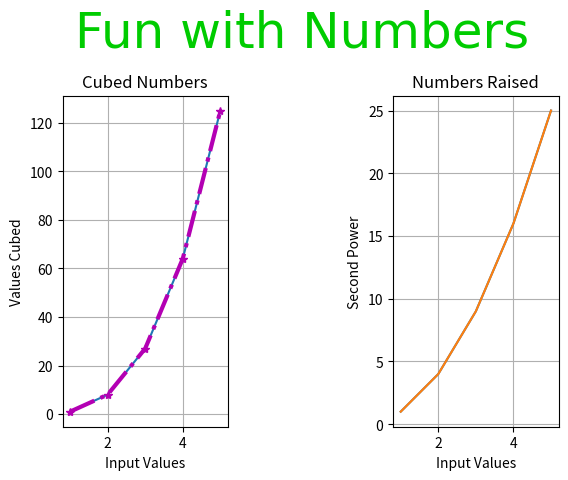

Recreate this plot in Python.
import matplotlib.pyplot as plt
cubed=[]
inputVal=[1,2,3,4,5]
for num in inputVal:
    cubed.append(num*num*num) 
ax1 = plt.subplot(1,2,1)    
ax1.plot(inputVal,cubed) 
plt.plot(inputVal, cubed,  marker='*', ls='-.', color='#B300B3',lw="3.0")
plt.title("Cubed Numbers")
plt.ylabel("Values Cubed")
plt.xlabel("Input Values")
plt.grid()
power=[]
inputVal=[1,2,3,4,5]
for num in inputVal:
    power.append(num**2) 
ax2 = plt.subplot(1,2,2)    
ax2.plot(inputVal,power) 
plt.plot(inputVal,power)
plt.title("Numbers Raised")
plt.ylabel("Second Power")
plt.xlabel("Input Values")
plt.grid()
plt.suptitle("Fun with Numbers",color='#00cc00',fontfamily="Segoe Script", fontsize="36")
plt.subplots_adjust(top=.8,wspace=1)
plt.show()

